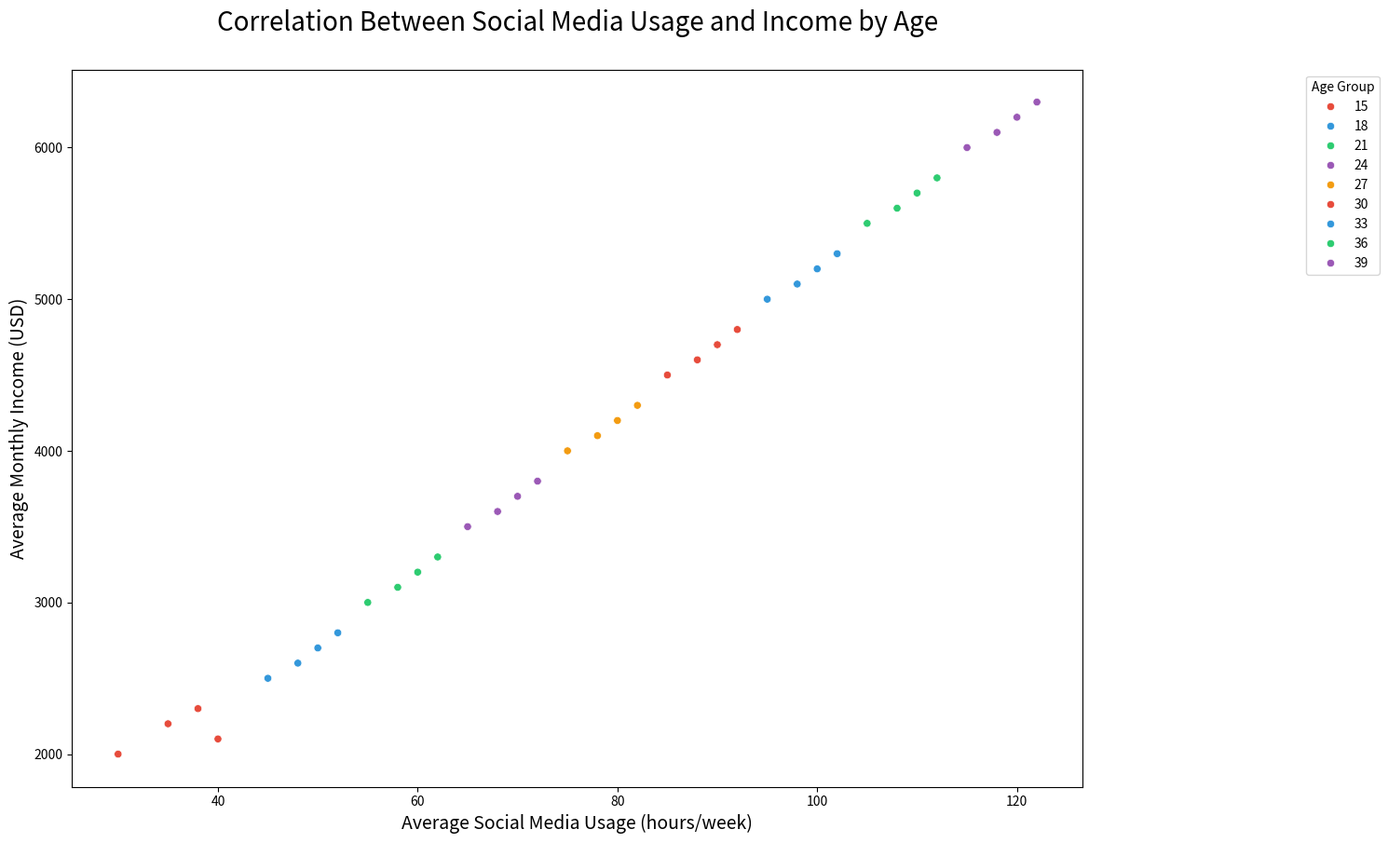

Write the Python code that produced this figure.

import seaborn as sns
import pandas as pd
import matplotlib.pyplot as plt

data = {
    'Age': [15, 15, 15, 15, 18, 18, 18, 18, 21, 21, 21, 21, 24, 24, 24, 24, 27, 27, 27, 27, 30, 30, 30, 30, 33, 33, 33, 33, 36, 36, 36, 36, 39, 39, 39, 39],
    'Average_Income': [2000, 2200, 2100, 2300, 2500, 2700, 2600, 2800, 3000, 3200, 3100, 3300, 3500, 3700, 3600, 3800, 4000, 4200, 4100, 4300, 4500, 4700, 4600, 4800, 5000, 5200, 5100, 5300, 5500, 5700, 5600, 5800, 6000, 6200, 6100, 6300],
    'Social_Media_Usage': [30, 35, 40, 38, 45, 50, 48, 52, 55, 60, 58, 62, 65, 70, 68, 72, 75, 80, 78, 82, 85, 90, 88, 92, 95, 100, 98, 102, 105, 110, 108, 112, 115, 120, 118, 122],
    'Hours_Spent': [2, 2.5, 3, 3.5, 4, 4.5, 5, 5.5, 6, 6.5, 7, 7.5, 8, 8.5, 9, 9.5, 10, 10.5, 11, 11.5, 12, 12.5, 13, 13.5, 14, 14.5, 15, 15.5, 16, 16.5, 17, 17.5, 18, 18.5, 19, 19.5]
}

df = pd.DataFrame(data)

plt.figure(figsize=(14, 10))
scatter_plot = sns.scatterplot(x='Social_Media_Usage', y='Average_Income', hue='Age', palette=['#E74C3C', '#3498DB', '#2ECC71', '#9B59B6', '#F39C12'], data=df)

scatter_plot.set_title('Correlation Between Social Media Usage and Income by Age', fontsize=20, pad=30)
scatter_plot.set_xlabel('Average Social Media Usage (hours/week)', fontsize=14)
scatter_plot.set_ylabel('Average Monthly Income (USD)', fontsize=14)

plt.legend(title='Age Group', loc='upper right', bbox_to_anchor=(1.3, 1))
plt.show()
